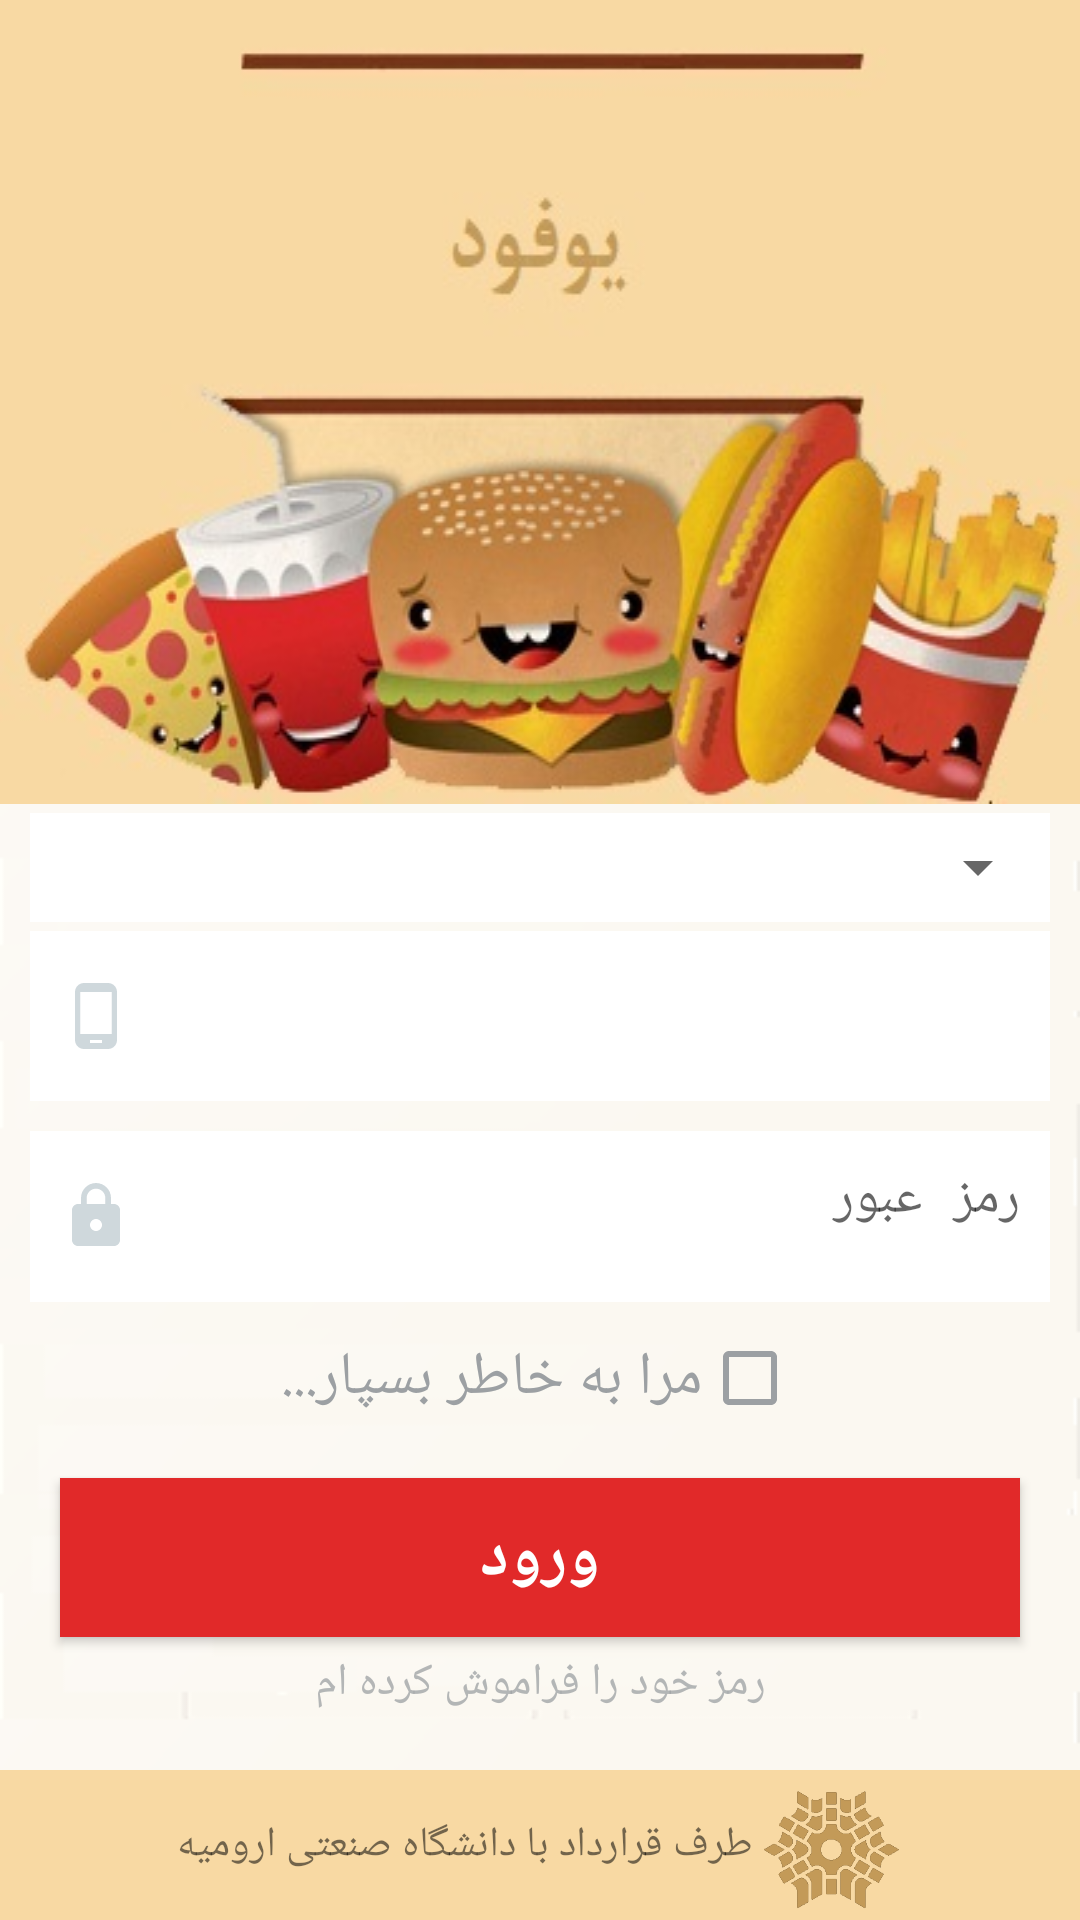

Here is an Android app screen rendered from its layout file. Give the layout XML and the strings, colors and styles it references.
<!-- AndroidManifest.xml: application theme AppTheme -->
<!-- res/layout/activity_sign_in.xml -->
<?xml version="1.0" encoding="utf-8"?>
<ScrollView xmlns:android="http://schemas.android.com/apk/res/android"
    xmlns:app="http://schemas.android.com/apk/res-auto"
    xmlns:tools="http://schemas.android.com/tools"
    android:layout_width="match_parent"
    android:layout_height="match_parent"
    android:background="#f8d9a3">

    <LinearLayout
        android:layout_width="match_parent"
        android:layout_height="match_parent"
        android:layout_gravity="center"
        android:fitsSystemWindows="true"
        android:gravity="top"
        android:orientation="vertical"
        android:verticalScrollbarPosition="defaultPosition"
        android:weightSum="8.6"
        tools:context=".SignIn">

        <RelativeLayout
            android:layout_width="match_parent"
            android:layout_height="0dp"
            android:layout_gravity="center"
            android:layout_weight="2.5"
            android:background="@drawable/editfooooood">

        </RelativeLayout>

        <LinearLayout
            android:layout_width="match_parent"
            android:layout_height="0dp"
            android:layout_weight=".3"
            android:background="#f8d9a3"
            android:orientation="vertical">

        </LinearLayout>

        <LinearLayout

            android:layout_width="match_parent"
            android:layout_height="0dp"
            android:layout_weight="4"
            android:background="@drawable/backgroun"
            android:orientation="vertical"
            android:weightSum="5.1">


            <RelativeLayout

                android:layout_width="match_parent"
                android:layout_height="0dp"
                android:layout_weight=".2" />

            <RelativeLayout
                android:layout_width="match_parent"
                android:layout_height="0dp"
                android:layout_marginLeft="10dp"
                android:layout_marginRight="10dp"
                android:layout_weight=".8"
                android:background="@android:color/white">

                <Spinner
                    android:id="@+id/spUserAccess"
                    android:layout_width="match_parent"
                    android:layout_height="match_parent"
                    android:textColorHint="@color/base" />

            </RelativeLayout>

            <RelativeLayout
                android:layout_width="match_parent"
                android:layout_height="0dp"
                android:layout_weight=".2" />

            <RelativeLayout
                android:layout_width="match_parent"
                android:layout_height="0dp"
                android:layout_marginLeft="10dp"

                android:layout_marginRight="10dp"
                android:layout_weight=".8"
                android:background="@android:color/white">

                <EditText
                    android:id="@+id/edtPhone"
                    android:layout_width="match_parent"
                    android:layout_height="match_parent"
                    android:background="@android:color/transparent"
                    android:drawableLeft="@drawable/ic_phone_android_black_24dp"
                    android:enabled="false"
                    android:gravity="right"
                    android:hint=""
                    android:inputType="phone"
                    android:padding="10dp"
                    android:textDirection="rtl"
                    android:textSize="18dp" />

            </RelativeLayout>

            <RelativeLayout

                android:layout_width="match_parent"
                android:layout_height="0dp"
                android:layout_marginLeft="10dp"
                android:layout_marginRight="10dp"
                android:layout_marginTop="10dp"
                android:layout_weight=".8"
                android:background="@android:color/white">

                <EditText

                    android:id="@+id/edtPassword"
                    android:layout_width="match_parent"
                    android:layout_height="match_parent"
                    android:background="@android:color/transparent"
                    android:drawableLeft="@drawable/ic_lock_black_24dp"
                    android:gravity="right"
                    android:hint="رمز عبور"
                    android:inputType="textPassword"
                    android:padding="10dp"
                    android:textDirection="rtl"
                    android:textSize="18dp" />

            </RelativeLayout>

            <RelativeLayout
                android:layout_width="match_parent"
                android:layout_height="0dp"
                android:layout_marginBottom="5dp"
                android:layout_weight=".2" />

            <LinearLayout
                android:layout_width="match_parent"
                android:layout_height="0dp"
                android:layout_weight="2.4"
                android:orientation="vertical"
                android:weightSum="2">

                <RelativeLayout
                    android:layout_width="match_parent"
                    android:layout_height="0dp"
                    android:layout_weight=".6"
                    android:background="@android:color/transparent">

                    <CheckBox
                        android:id="@+id/ckbRemember"
                        style="@style/Material.Drawable.CheckBox"
                        android:layout_width="wrap_content"
                        android:layout_height="match_parent"
                        android:layout_centerInParent="true"
                        android:layoutDirection="rtl"
                        android:text="مرا به خاطر بسپار..."
                        android:textColor="#9ca0a3"
                        android:textSize="20sp"
                        android:theme="@style/MyCheckBox" />

                </RelativeLayout>

                <RelativeLayout
                    android:layout_width="match_parent"
                    android:layout_height="0dp"
                    android:layout_weight=".1"
                    android:background="@android:color/transparent" />

                <Button

                    android:id="@+id/btnSignIn"
                    android:layout_width="match_parent"
                    android:layout_height="0dp"
                    android:layout_marginLeft="20dp"
                    android:layout_marginRight="20dp"
                    android:layout_marginTop="10dp"
                    android:layout_weight=".9"
                    android:background="#E12929"
                    android:text="ورود"
                    android:textColor="@android:color/white"
                    android:textSize="22sp"
                    android:textStyle="bold" />

                <TextView

                    android:id="@+id/forget_password"
                    android:layout_width="match_parent"
                    android:layout_height="wrap_content"
                    android:layout_marginTop="5dp"
                    android:layout_weight=".4"
                    android:gravity="center_horizontal"
                    android:text="رمز خود را فراموش کرده ام"
                    android:textColor="#c19ca0a3"
                    android:textSize="15sp"
                    app:layout_constraintLeft_toLeftOf="parent"
                    app:layout_constraintRight_toRightOf="parent"
                    app:layout_constraintTop_toBottomOf="@id/btnSignIn" />


            </LinearLayout>


        </LinearLayout>

        <RelativeLayout
            android:layout_width="match_parent"
            android:layout_height="0dp"
            android:layout_weight="1.8">

            <LinearLayout
                android:layout_width="wrap_content"
                android:layout_height="wrap_content"
                android:orientation="horizontal"
                android:gravity="center_vertical"
                android:layout_centerHorizontal="true">

                <TextView
                    android:layout_width="wrap_content"
                    android:layout_height="wrap_content"
                    android:text="طرف قرارداد با دانشگاه صنعتی ارومیه"/>

                <ImageView
                    android:layout_width="50dp"
                    android:layout_height="50dp"
                    android:src="@drawable/uut"/>

            </LinearLayout>

        </RelativeLayout>


    </LinearLayout>
</ScrollView>
<!-- resources referenced by this layout -->
<resources>
  <color name="base">#66AAAAAA</color>
  <!-- drawable backgroun: png bitmap (drawable, 4918 bytes) -->
  <!-- drawable editfooooood: jpg bitmap (drawable, 43675 bytes) -->
  <!-- drawable ic_lock_black_24dp (drawable) -->
  <vector xmlns:android="http://schemas.android.com/apk/res/android"
          android:width="24dp"
          android:height="24dp"
          android:viewportWidth="24.0"
          android:viewportHeight="24.0">
      <path
          android:fillColor="#CFD8DC"
          android:pathData="M18,8h-1L17,6c0,-2.76 -2.24,-5 -5,-5S7,3.24 7,6v2L6,8c-1.1,0 -2,0.9 -2,2v10c0,1.1 0.9,2 2,2h12c1.1,0 2,-0.9 2,-2L20,10c0,-1.1 -0.9,-2 -2,-2zM12,17c-1.1,0 -2,-0.9 -2,-2s0.9,-2 2,-2 2,0.9 2,2 -0.9,2 -2,2zM15.1,8L8.9,8L8.9,6c0,-1.71 1.39,-3.1 3.1,-3.1 1.71,0 3.1,1.39 3.1,3.1v2z"/>
  </vector>
  <!-- drawable ic_phone_android_black_24dp (drawable) -->
  <vector xmlns:android="http://schemas.android.com/apk/res/android"
          android:width="24dp"
          android:height="24dp"
          android:viewportWidth="24.0"
          android:viewportHeight="24.0">
      <path
          android:fillColor="#CFD8DC"
          android:pathData="M16,1L8,1C6.34,1 5,2.34 5,4v16c0,1.66 1.34,3 3,3h8c1.66,0 3,-1.34 3,-3L19,4c0,-1.66 -1.34,-3 -3,-3zM14,21h-4v-1h4v1zM17.25,18L6.75,18L6.75,4h10.5v14z"/>
  </vector>
  <!-- drawable uut: png bitmap (drawable, 8252 bytes) -->
  <style name="MyCheckBox" parent="Theme.AppCompat.Light">
          <item name="colorControlNormal">#9ca0a3</item>
          <item name="colorControlActivated">#9ca0a3</item>
      </style>
  <style name="AppTheme" parent="Theme.AppCompat.Light.NoActionBar">
          
          <item name="colorPrimary">@color/colorPrimary</item>
          <item name="colorPrimaryDark">@color/colorPrimaryDark</item>
          <item name="colorAccent">@color/colorAccent</item>
          <item name="android:actionOverflowButtonStyle">@style/MyActionButtonOverflow</item>
  
      </style>
  <color name="colorPrimary">#C39a58</color>
  <color name="colorPrimaryDark">#C39a58</color>
  <color name="colorAccent">#C39a58</color>
  <style name="MyActionButtonOverflow" parent="android:style/Widget.Holo.Light.ActionButton.Overflow">
          <item name="android:src">@drawable/ic_arrow_back_black_24dp</item>
      </style>
</resources>
